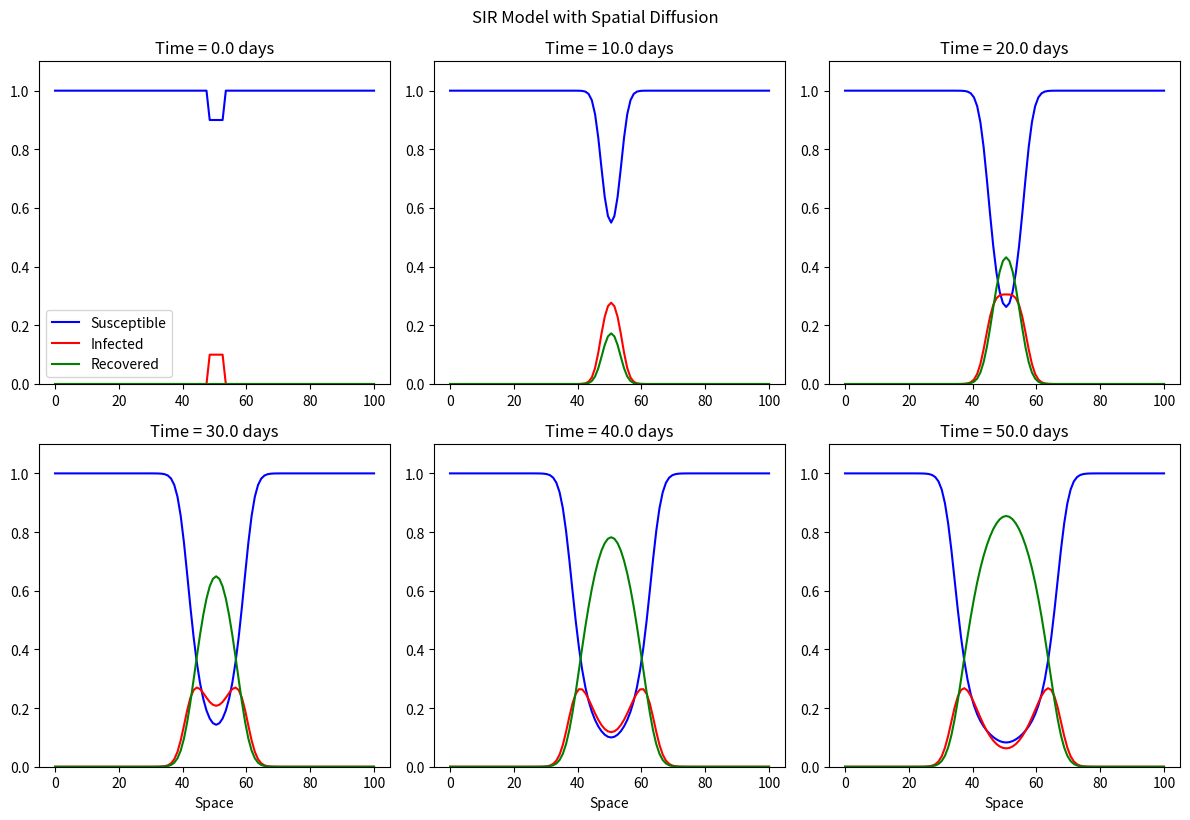
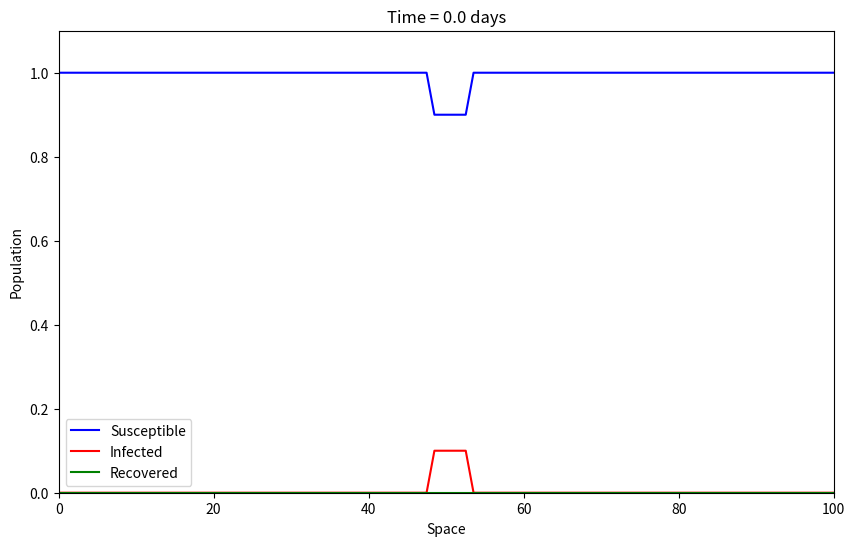

Write the Python code that produced these figures, in order.

import numpy as np
import matplotlib.pyplot as plt
from matplotlib.animation import FuncAnimation

# ======================
# Parameters
# ======================
L = 100            # Spatial domain length
T = 50             # Total simulation time
dx = 1.0           # Spatial step
dt = 0.1           # Time step
nx = int(L / dx)   # Number of spatial points
nt = int(T / dt)   # Number of time steps

# Model parameters
beta = 0.3         # Transmission rate
gamma = 0.1        # Recovery rate
DS = 0.2           # Diffusion coefficient - Susceptible
DI = 0.2           # Diffusion coefficient - Infected
DR = 0.2           # Diffusion coefficient - Recovered

# ======================
# Stability Check
# ======================
max_diff = max(DS, DI, DR)
cfl_condition = dx**2 / (2 * max_diff)
if dt > cfl_condition:
    print(f"Warning: dt = {dt} may be unstable. Suggested dt < {cfl_condition:.4f} for stability")

# ======================
# Initial Conditions
# ======================
S = np.ones(nx)    # Susceptible population
I = np.zeros(nx)   # Infected population
R = np.zeros(nx)   # Recovered population

# Initial infection in the center
center = nx // 2
I[center - 2:center + 3] = 0.1
S -= I

# ======================
# Storage for Visualization
# ======================
S_mat = np.zeros((nt + 1, nx))
I_mat = np.zeros((nt + 1, nx))
R_mat = np.zeros((nt + 1, nx))
S_mat[0], I_mat[0], R_mat[0] = S.copy(), I.copy(), R.copy()

# ======================
# Laplacian Operator (with Neumann BCs)
# ======================
def laplacian(u):
    laplacian_u = np.roll(u, -1) - 2 * u + np.roll(u, 1)
    # Apply Neumann boundary conditions (zero flux)
    laplacian_u[0] = -2 * u[0] + 2 * u[1]
    laplacian_u[-1] = 2 * u[-2] - 2 * u[-1]
    return laplacian_u

# ======================
# Main Simulation Loop
# ======================
for t in range(1, nt + 1):
    N = np.maximum(S + I + R, 1e-10)  # Avoid division by zero
    
    # Compute derivatives
    dSdt = DS * laplacian(S) / dx**2 - beta * S * I / N
    dIdt = DI * laplacian(I) / dx**2 + beta * S * I / N - gamma * I
    dRdt = DR * laplacian(R) / dx**2 + gamma * I
    
    # Update populations (ensure non-negative)
    S = np.maximum(S + dt * dSdt, 0)
    I = np.maximum(I + dt * dIdt, 0)
    R = np.maximum(R + dt * dRdt, 0)
    
    # Store results
    S_mat[t], I_mat[t], R_mat[t] = S.copy(), I.copy(), R.copy()

# ======================
# Visualization
# ======================
x = np.linspace(0, L, nx)

# Option 1: Static Plot of Snapshots
plt.figure(figsize=(12, 8))
time_indices = [0, int(0.2*nt), int(0.4*nt), int(0.6*nt), int(0.8*nt), nt]
colors = ['blue', 'red', 'green']

for i, idx in enumerate(time_indices):
    plt.subplot(2, 3, i+1)
    for j, (mat, label) in enumerate(zip([S_mat, I_mat, R_mat], ['Susceptible', 'Infected', 'Recovered'])):
        plt.plot(x, mat[idx], color=colors[j], label=label)
    plt.title(f"Time = {idx*dt:.1f} days")
    plt.ylim(0, 1.1)
    if i == 0:
        plt.legend()
    if i >= 3:
        plt.xlabel('Space')

plt.tight_layout()
plt.suptitle('SIR Model with Spatial Diffusion', y=1.02)
plt.show()

# Option 2: Animation (uncomment to use)

fig, ax = plt.subplots(figsize=(10, 6))
ax.set_xlim(0, L)
ax.set_ylim(0, 1.1)
ax.set_xlabel('Space')
ax.set_ylabel('Population')

lineS, = ax.plot(x, S_mat[0], 'b-', label='Susceptible')
lineI, = ax.plot(x, I_mat[0], 'r-', label='Infected')
lineR, = ax.plot(x, R_mat[0], 'g-', label='Recovered')
ax.legend()

def update(frame):
    lineS.set_ydata(S_mat[frame])
    lineI.set_ydata(I_mat[frame])
    lineR.set_ydata(R_mat[frame])
    ax.set_title(f'Time = {frame*dt:.1f} days')
    return lineS, lineI, lineR

ani = FuncAnimation(fig, update, frames=nt, interval=50, blit=True)
plt.show()

